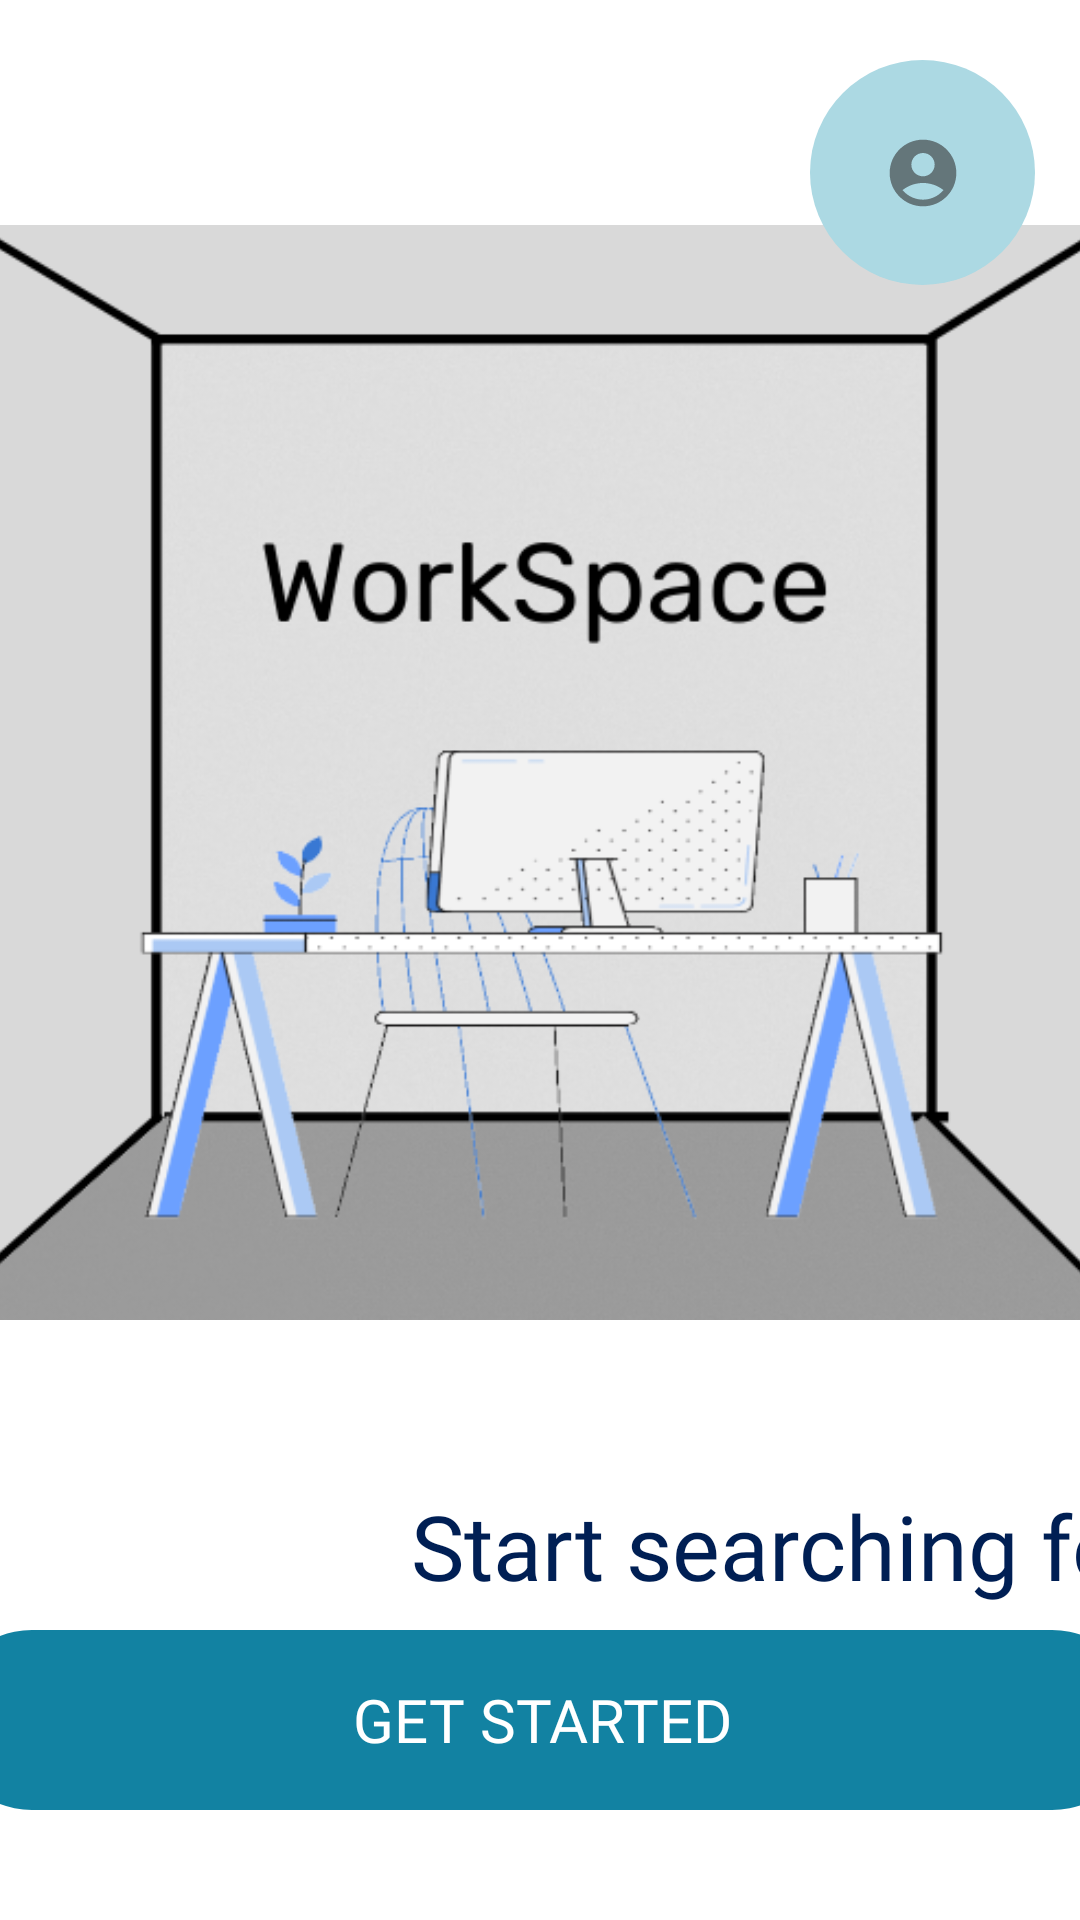

Produce the Android XML layout that renders to this screen, including the resource entries it uses.
<!-- AndroidManifest.xml: application theme Theme.Hired -->
<!-- res/layout/activity_main.xml -->
<?xml version="1.0" encoding="utf-8"?>
<androidx.constraintlayout.widget.ConstraintLayout xmlns:android="http://schemas.android.com/apk/res/android"
    xmlns:app="http://schemas.android.com/apk/res-auto"
    xmlns:tools="http://schemas.android.com/tools"
    android:id="@+id/constraintLayout1"
    android:layout_width="match_parent"
    android:layout_height="match_parent"
    android:foregroundTint="@color/Opal"
    android:onClick="performCompanyRegistration"
    tools:context=".MainActivity">

    <ImageView
        android:id="@+id/logo"
        android:layout_width="400dp"
        android:layout_height="365dp"
        android:layout_marginTop="75dp"
        app:layout_constraintEnd_toEndOf="parent"
        app:layout_constraintStart_toStartOf="parent"
        app:layout_constraintTop_toTopOf="parent"
        app:srcCompat="@drawable/workspace"
        tools:ignore="ImageContrastCheck" />

    <ImageButton
        android:id="@+id/logOut2"
        android:layout_width="75dp"
        android:layout_height="75dp"
        android:layout_marginTop="20dp"
        android:layout_marginEnd="15dp"
        android:background="@drawable/company_button"
        android:backgroundTint="@color/LightBlue"
        android:onClick="signOut"
        app:layout_constraintEnd_toEndOf="parent"
        app:layout_constraintTop_toTopOf="parent"
        app:srcCompat="@drawable/ic_action_name"
        tools:ignore="SpeakableTextPresentCheck" />

    <androidx.appcompat.widget.AppCompatButton
        android:id="@+id/companySubmitButton"
        android:layout_width="400dp"
        android:layout_height="60dp"
        android:layout_marginTop="8dp"
        android:background="@drawable/company_button"
        android:backgroundTint="@color/Blue"
        android:fontFamily="@font/rubik"
        android:onClick="performCompanyRegistration"
        android:text="@string/submitButtonLabel"
        android:textColor="@color/white"
        android:textSize="20sp"
        app:layout_constraintEnd_toEndOf="parent"
        app:layout_constraintHorizontal_bias="0.497"
        app:layout_constraintStart_toStartOf="parent"
        app:layout_constraintTop_toBottomOf="@+id/companySignInLabel" />

    <TextView
        android:id="@+id/alreadyUserButton"
        android:layout_width="wrap_content"
        android:layout_height="wrap_content"
        android:layout_marginTop="10dp"
        android:onClick="performCompanyLogin"
        android:text="@string/alreadyUserStr"
        android:textColor="@color/DarkBlue"
        android:textSize="20sp"
        app:layout_constraintEnd_toEndOf="parent"
        app:layout_constraintHorizontal_bias="0.502"
        app:layout_constraintStart_toStartOf="parent"
        app:layout_constraintTop_toBottomOf="@+id/companySubmitButton" />

    <TextView
        android:id="@+id/userSignInLabel"
        android:layout_width="wrap_content"
        android:layout_height="wrap_content"
        android:layout_marginStart="137dp"
        android:layout_marginTop="55dp"
        android:layout_marginEnd="137dp"
        android:fontFamily="@font/rubik"
        android:text="@string/userSignInLabelText"
        android:textColor="@color/RoyalBlue"
        android:textSize="30sp"
        app:layout_constraintEnd_toEndOf="parent"
        app:layout_constraintHorizontal_bias="0.0"
        app:layout_constraintStart_toStartOf="parent"
        app:layout_constraintTop_toBottomOf="@+id/logo" />

    <androidx.appcompat.widget.AppCompatButton
        android:id="@+id/userSubmitButton"
        android:layout_width="400dp"
        android:layout_height="60dp"
        android:layout_marginTop="8dp"
        android:backgroundTint="@color/TealBlue"
        android:background="@drawable/company_button"
        android:fontFamily="@font/rubik"
        android:text="@string/submitButtonLabel"
        android:textSize="20sp"
        android:textColor="@color/white"
        app:layout_constraintEnd_toEndOf="parent"
        app:layout_constraintHorizontal_bias="0.497"
        app:layout_constraintStart_toStartOf="parent"
        app:layout_constraintTop_toBottomOf="@+id/userSignInLabel"
        tools:ignore="DuplicateSpeakableTextCheck" />

    <TextView
        android:id="@+id/companySignInLabel"
        android:layout_width="wrap_content"
        android:layout_height="wrap_content"
        android:layout_marginTop="30dp"
        android:fontFamily="@font/rubik"
        android:text="@string/companySignInLabelText"
        android:textAlignment="center"
        android:textColor="@color/RoyalBlue"
        android:textSize="30sp"
        app:layout_constraintEnd_toEndOf="parent"
        app:layout_constraintHorizontal_bias="0.502"
        app:layout_constraintStart_toStartOf="parent"
        app:layout_constraintTop_toBottomOf="@+id/userSubmitButton" />

</androidx.constraintlayout.widget.ConstraintLayout>
<!-- resources referenced by this layout -->
<resources>
  <color name="Blue">#034078</color>
  <color name="DarkBlue">#001F54</color>
  <color name="LightBlue">#acd9e3</color>
  <color name="Opal">#C5D8D1</color>
  <color name="RoyalBlue">#001F54</color>
  <color name="TealBlue">#1282A2</color>
  <color name="white">#FFFFFFFF</color>
  <!-- drawable company_button (drawable) -->
  <?xml version="1.0" encoding="utf-8"?>
  <shape xmlns:android="http://schemas.android.com/apk/res/android" android:shape="rectangle">
      <solid />
          <corners android:radius="50dp"/>
  
  
  </shape>
  <!-- drawable ic_action_name: png bitmap (drawable-hdpi, 593 bytes) -->
  <!-- drawable workspace: png bitmap (drawable-mdpi, 114756 bytes) -->
  <string name="alreadyUserStr">Already a user? Sign in here.</string>
  <string name="companySignInLabelText">Start searching for employees</string>
  <string name="submitButtonLabel">Get Started</string>
  <string name="userSignInLabelText">Start searching for jobs</string>
  <style name="Theme.Hired" parent="Theme.MaterialComponents.DayNight.DarkActionBar">
          
          <item name="colorPrimary">@color/purple_500</item>
          <item name="colorPrimaryVariant">@color/purple_700</item>
          <item name="colorOnPrimary">@color/white</item>
          
          <item name="colorSecondary">@color/teal_200</item>
          <item name="colorSecondaryVariant">@color/teal_700</item>
          <item name="colorOnSecondary">@color/black</item>
          
          <item name="android:statusBarColor" tools:targetApi="l">?attr/colorPrimaryVariant</item>
          
      </style>
  <color name="purple_500">#FF6200EE</color>
  <color name="purple_700">#FF3700B3</color>
  <color name="teal_200">#FF03DAC5</color>
  <color name="teal_700">#FF018786</color>
  <color name="black">#FF000000</color>
</resources>
